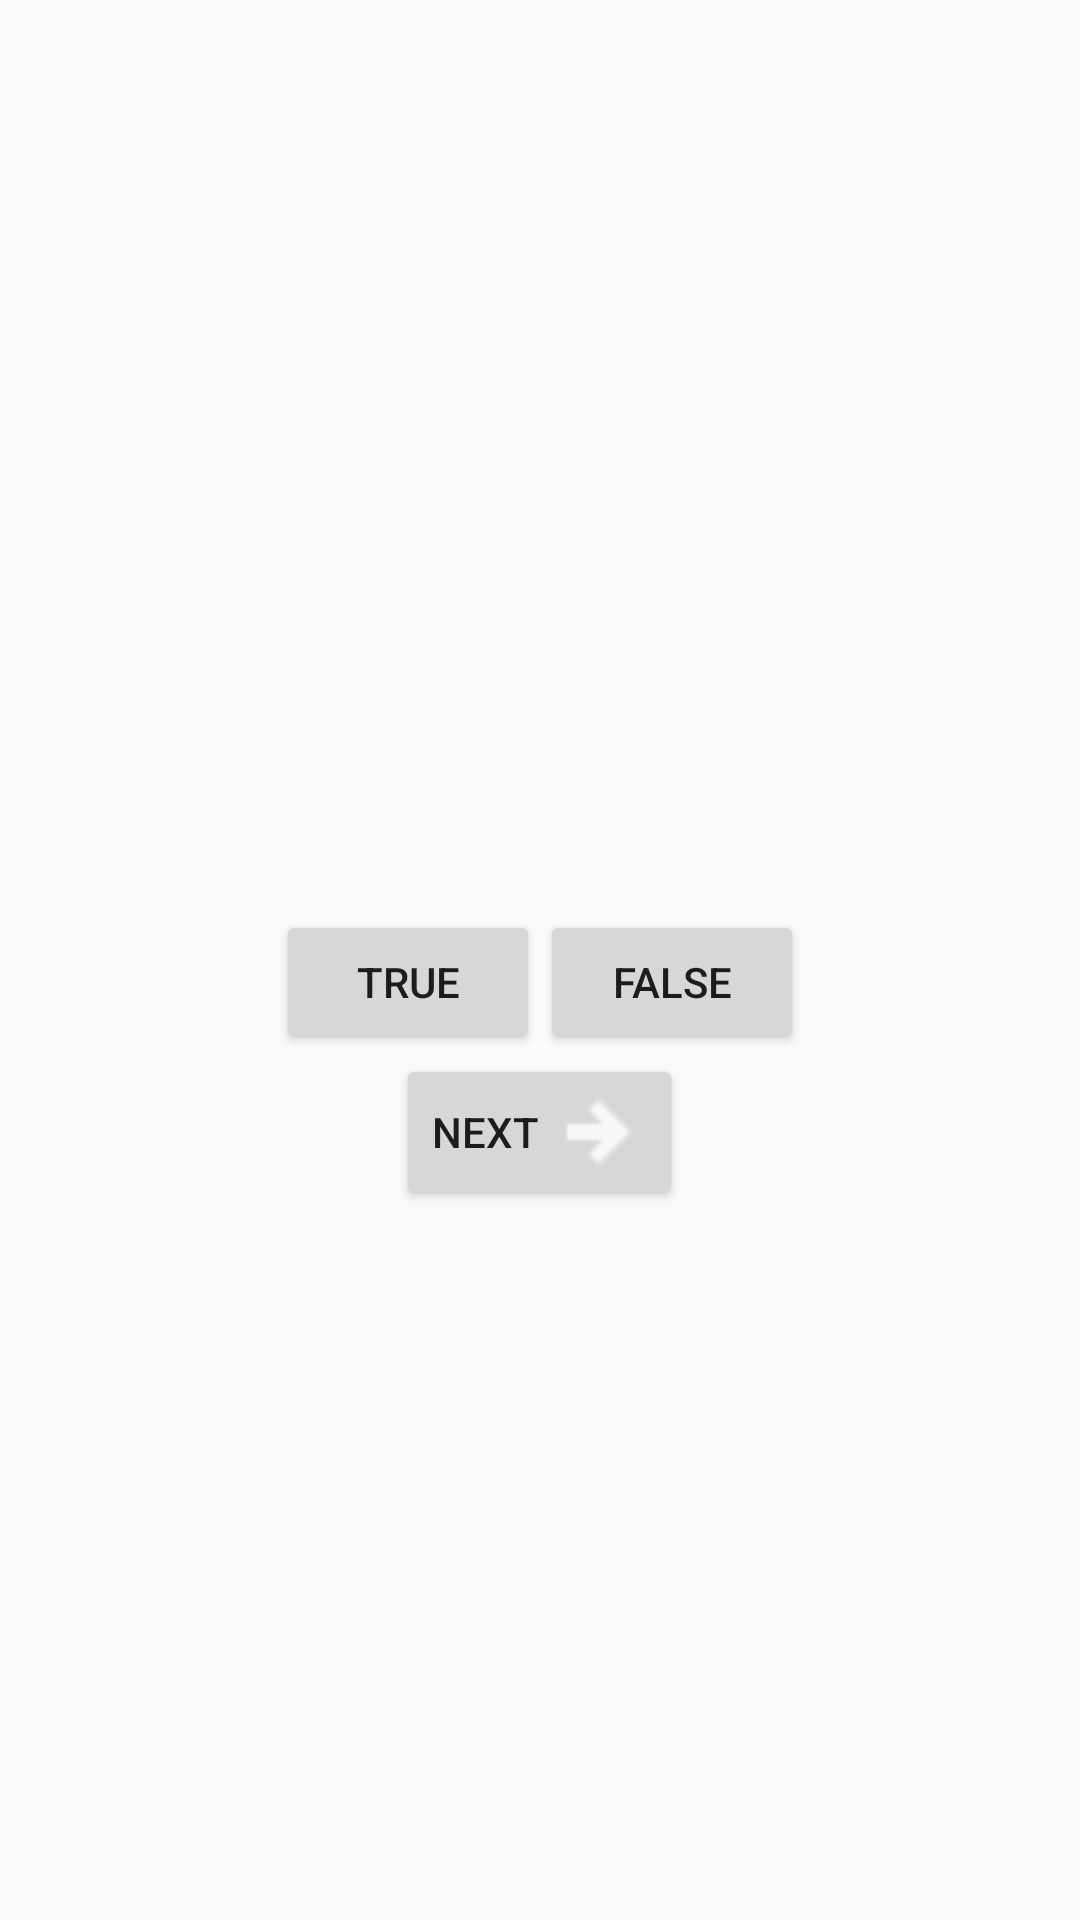

Android layout source for this screen:
<!-- AndroidManifest.xml: activity theme AppTheme.NoActionBar -->
<!-- res/layout/activity_quiz.xml -->
<LinearLayout xmlns:android="http://schemas.android.com/apk/res/android"
    android:layout_width="match_parent"
    android:layout_height="match_parent"
    android:gravity="center"
    android:orientation="vertical">

    <TextView
        android:layout_width="wrap_content"
        android:layout_height="wrap_content"
        android:padding="24dp"
        android:id="@+id/question_text_view" />

    <LinearLayout
        android:layout_width="wrap_content"
        android:layout_height="wrap_content"
        android:orientation="horizontal">

        <Button
            android:layout_width="wrap_content"
            android:layout_height="wrap_content"
            android:text="@string/true_button"
            android:id="@+id/true_button" />

        <Button
            android:id="@+id/false_button"
            android:layout_width="wrap_content"
            android:layout_height="wrap_content"
            android:text="@string/false_button" />

    </LinearLayout>
    <Button
        android:id="@+id/next_button"
        android:layout_width="wrap_content"
        android:layout_height="wrap_content"
        android:text="@string/next_button"
        android:drawableRight="@drawable/ic_arrow_right_bold"
        android:drawablePadding="4dp"/>
</LinearLayout>
<!-- resources referenced by this layout -->
<resources>
  <!-- drawable ic_arrow_right_bold: png bitmap (drawable-ldpi, 254 bytes) -->
  <string name="false_button">False</string>
  <string name="next_button">Next</string>
  <string name="true_button">True</string>
  <style name="AppTheme.NoActionBar">
          <item name="windowActionBar">false</item>
          <item name="windowNoTitle">true</item>
          <item name="android:windowDrawsSystemBarBackgrounds">true</item>
          <item name="android:statusBarColor">@android:color/transparent</item>
      </style>
</resources>
